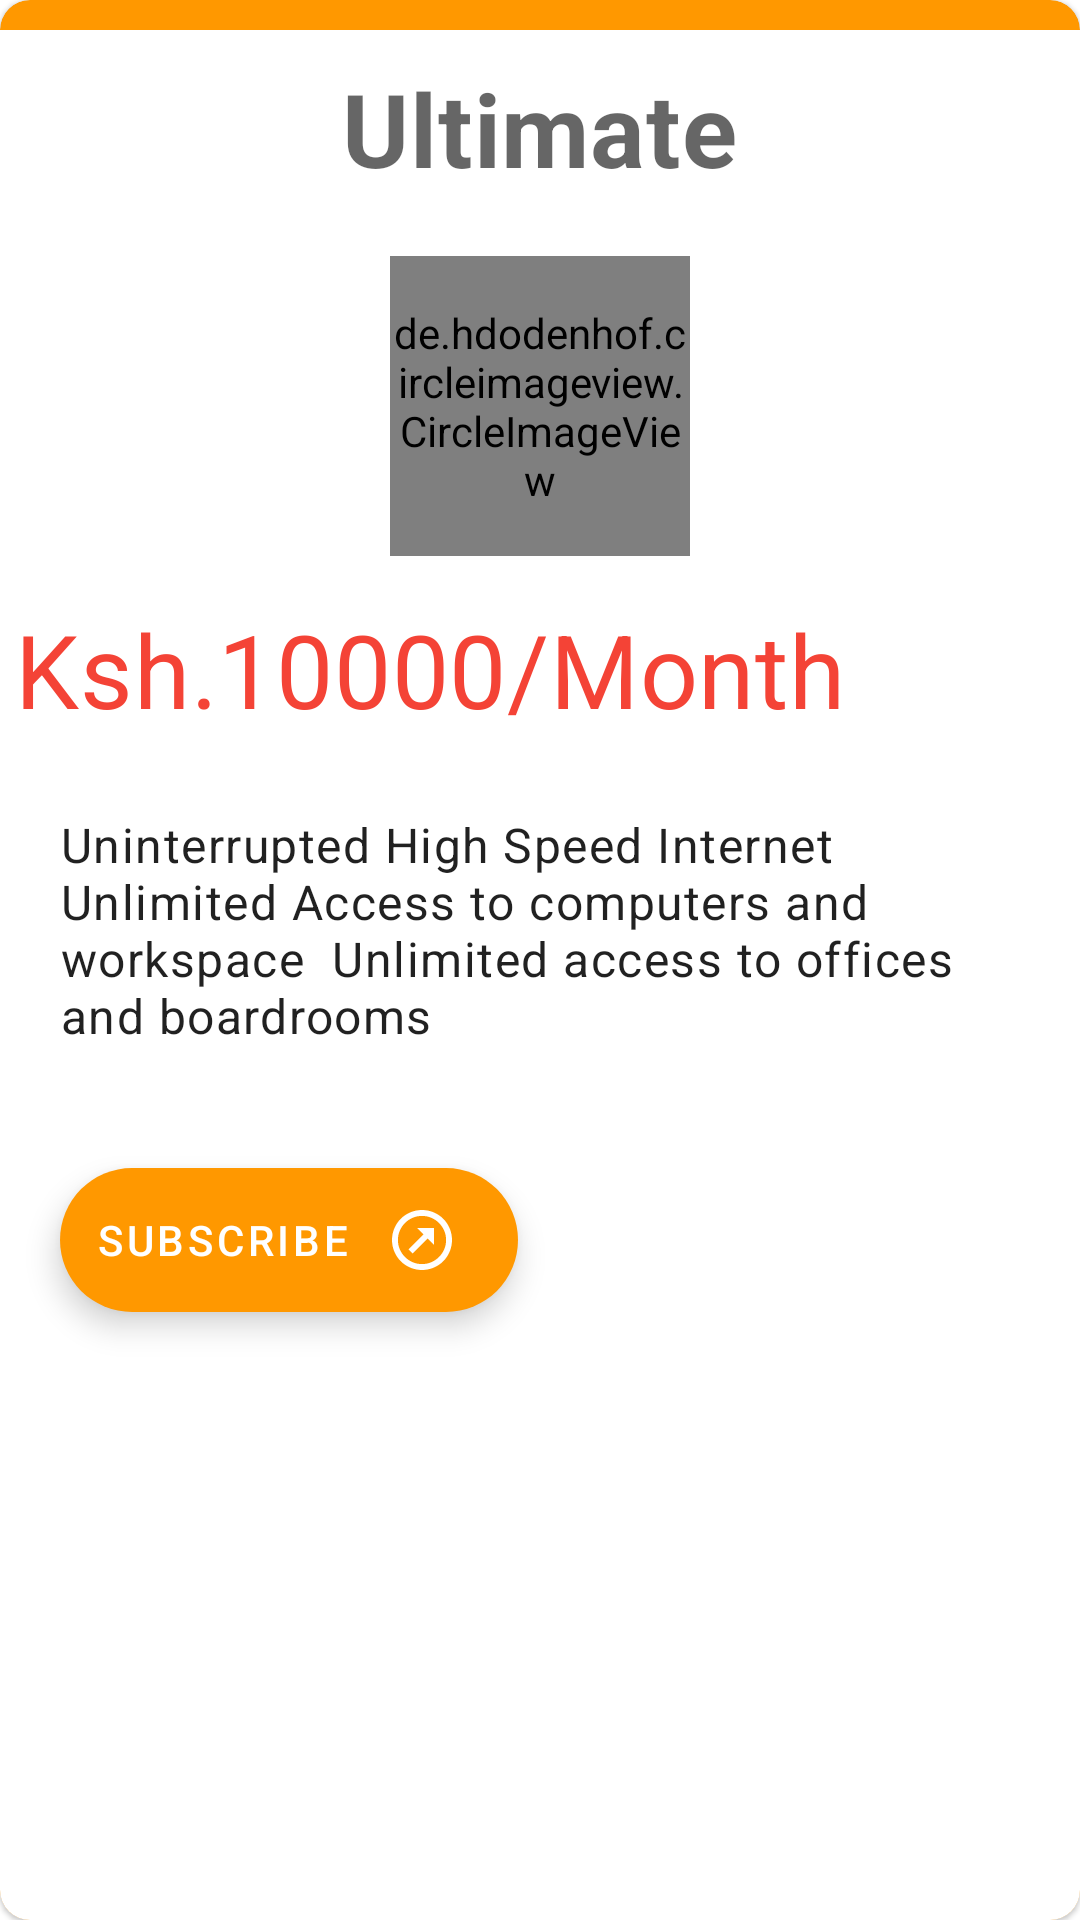

Android layout source for this screen:
<!-- AndroidManifest.xml: application theme Theme.IconsHub -->
<!-- res/layout/ultimate_plan.xml -->
<?xml version="1.0" encoding="utf-8"?>
<com.google.android.material.card.MaterialCardView xmlns:android="http://schemas.android.com/apk/res/android"
    xmlns:app="http://schemas.android.com/apk/res-auto"
    android:layout_width="match_parent"
    android:layout_height="wrap_content"
    android:layout_margin="10dp"
    android:elevation="7dp"
    app:cardBackgroundColor="@color/icons_2"
    app:cardCornerRadius="10dp">

    <RelativeLayout
        android:layout_width="match_parent"
        android:layout_height="match_parent"
        android:layout_marginTop="10dp"
        android:background="@color/white">

        <com.google.android.material.textview.MaterialTextView
            android:id="@+id/title3"
            android:layout_width="wrap_content"
            android:layout_height="wrap_content"
            android:layout_centerHorizontal="true"
            android:layout_margin="10dp"
            android:text="@string/ultimate"
            android:textAppearance="@style/TextAppearance.MaterialComponents.Headline4"
            android:textStyle="bold" />

        <de.hdodenhof.circleimageview.CircleImageView
            android:id="@+id/avatar3"
            android:layout_width="100dp"
            android:layout_height="100dp"
            android:layout_below="@+id/title3"
            android:layout_centerHorizontal="true"
            android:layout_margin="10dp"
            android:src="@drawable/ic_baseline_check_circle_outline_24"
            app:civ_border_color="@color/icons_2"
            app:civ_border_width="5dp" />

        <com.google.android.material.textview.MaterialTextView
            android:id="@+id/ultimatePrice"
            android:layout_width="wrap_content"
            android:layout_height="wrap_content"
            android:layout_below="@+id/avatar3"
            android:layout_margin="5dp"
            android:text="@string/ksh_10000_month"
            android:textAppearance="@style/TextAppearance.MaterialComponents.Headline4"
            android:textColor="@color/icons_1" />

        <com.google.android.material.textview.MaterialTextView
            android:id="@+id/basicExplanation"
            android:layout_width="wrap_content"
            android:layout_height="wrap_content"
            android:layout_below="@+id/ultimatePrice"
            android:layout_margin="10dp"
            android:padding="10dp"
            android:text="@string/ultimate_explanation"
            android:textAppearance="@style/TextAppearance.MaterialComponents.Body1" />

        <com.google.android.material.floatingactionbutton.ExtendedFloatingActionButton
            android:id="@+id/btnSubscribe2"
            android:layout_width="wrap_content"
            android:layout_height="wrap_content"
            android:layout_below="@+id/basicExplanation"
            android:layout_alignParentStart="true"
            android:layout_margin="20dp"
            android:text="@string/subscribe"
            app:backgroundTint="@color/icons_2"
            app:icon="@drawable/arrow_top_right_thin_circle_outline"
            app:iconGravity="textEnd" />
    </RelativeLayout>

</com.google.android.material.card.MaterialCardView>
<!-- resources referenced by this layout -->
<resources>
  <color name="icons_1">#F44336</color>
  <color name="icons_2">#FF9800</color>
  <color name="white">#FFFFFFFF</color>
  <!-- drawable arrow_top_right_thin_circle_outline (drawable) -->
  <vector xmlns:android="http://schemas.android.com/apk/res/android"
      android:width="30dp"
      android:height="30dp"
      android:viewportWidth="24"
      android:viewportHeight="24">
      <path
          android:fillColor="#fff"
          android:pathData="M12 3.97C7.59 3.97 3.97 7.59 3.97 12C3.97 16.41 7.59 20.03 12 20.03C16.41 20.03 20.03 16.41 20.03 12C20.03 7.59 16.41 3.97 12 3.97M12 2C17.54 2 22 6.46 22 12C22 17.54 17.54 22 12 22C6.46 22 2 17.54 2 12C2 6.46 6.46 2 12 2M13.88 11.53L16 13.64V8H10.36L12.47 10.12L7.5 15.1L8.9 16.5" />
  </vector>
  <!-- drawable ic_baseline_check_circle_outline_24 (drawable) -->
  <vector xmlns:android="http://schemas.android.com/apk/res/android"
      android:width="40dp"
      android:height="40dp"
      android:tint="#0C0C0C"
      android:viewportWidth="24"
      android:viewportHeight="24">
      <path
          android:fillColor="@android:color/white"
          android:pathData="M16.59,7.58L10,14.17l-3.59,-3.58L5,12l5,5 8,-8zM12,2C6.48,2 2,6.48 2,12s4.48,10 10,10 10,-4.48 10,-10S17.52,2 12,2zM12,20c-4.42,0 -8,-3.58 -8,-8s3.58,-8 8,-8 8,3.58 8,8 -3.58,8 -8,8z" />
  </vector>
  <string name="ksh_10000_month">Ksh.10000/Month</string>
  <string name="subscribe">Subscribe</string>
  <string name="ultimate">Ultimate</string>
  <string name="ultimate_explanation">Uninterrupted High Speed Internet <br /> Unlimited Access to computers and workspace <br /> Unlimited access to offices and boardrooms </string>
  <style name="Theme.IconsHub" parent="Theme.MaterialComponents.Light.NoActionBar">
          
          <item name="colorPrimary">#FF9800</item>
          <item name="colorPrimaryVariant">#FFC107</item>
          <item name="colorOnPrimary">#F44336</item>
          
          <item name="colorSecondary">@color/icons_3</item>
          <item name="colorSecondaryVariant">@color/teal_700</item>
          <item name="colorOnSecondary">@color/white</item>
          
          <item name="android:statusBarColor" tools:targetApi="l">@color/icons_4</item>
          
      </style>
  <color name="icons_3">#FF03DAC5</color>
  <color name="teal_700">#FF018786</color>
  <color name="icons_4">#C9050505</color>
</resources>
